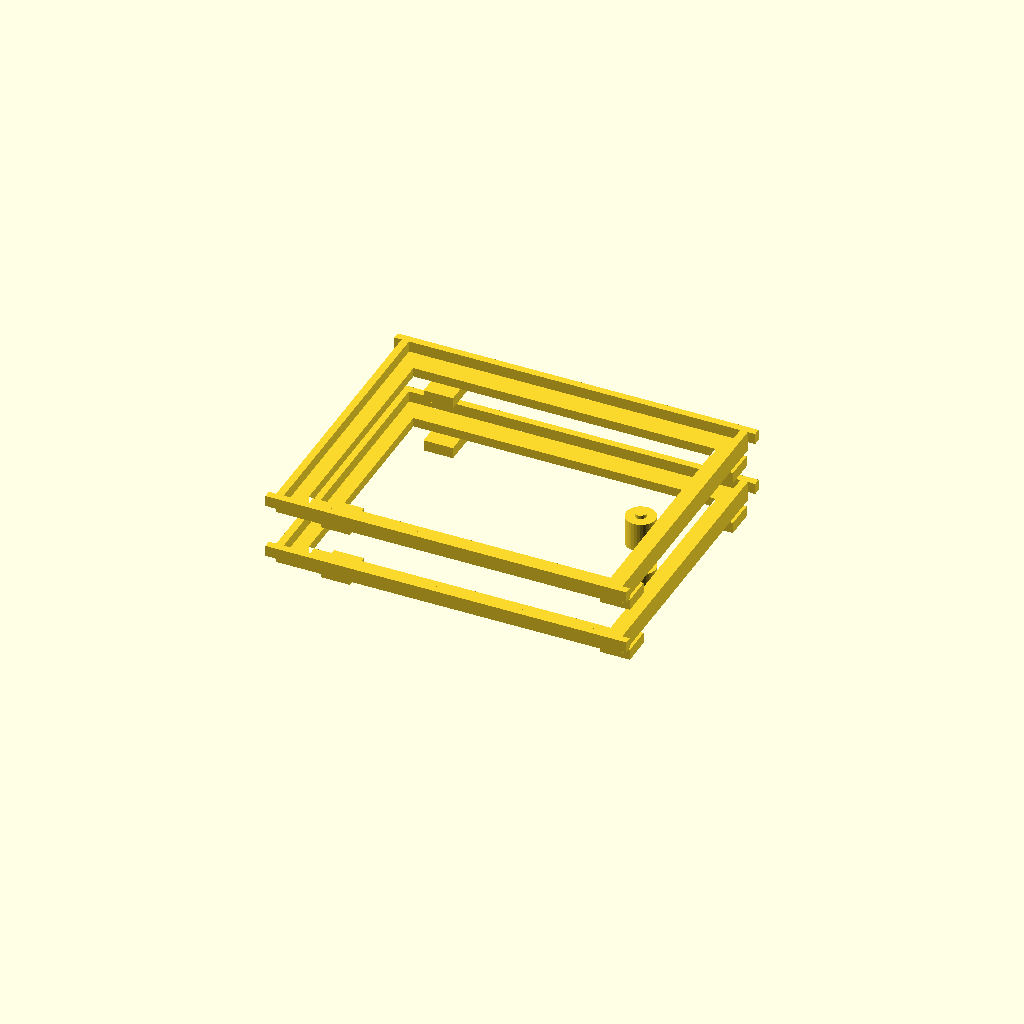
Cell 1: the model at its default parameters.
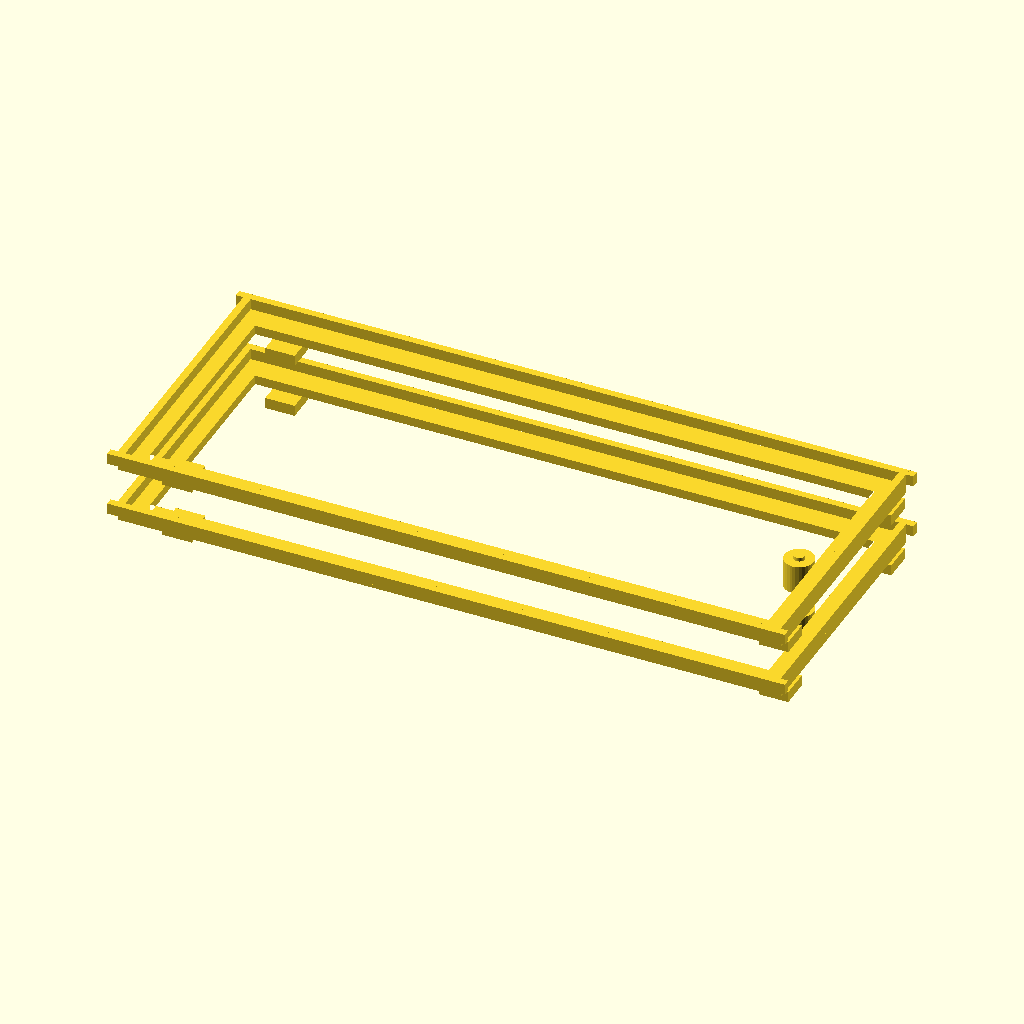
Cell 2: tft_width = 172 (everything else at default).
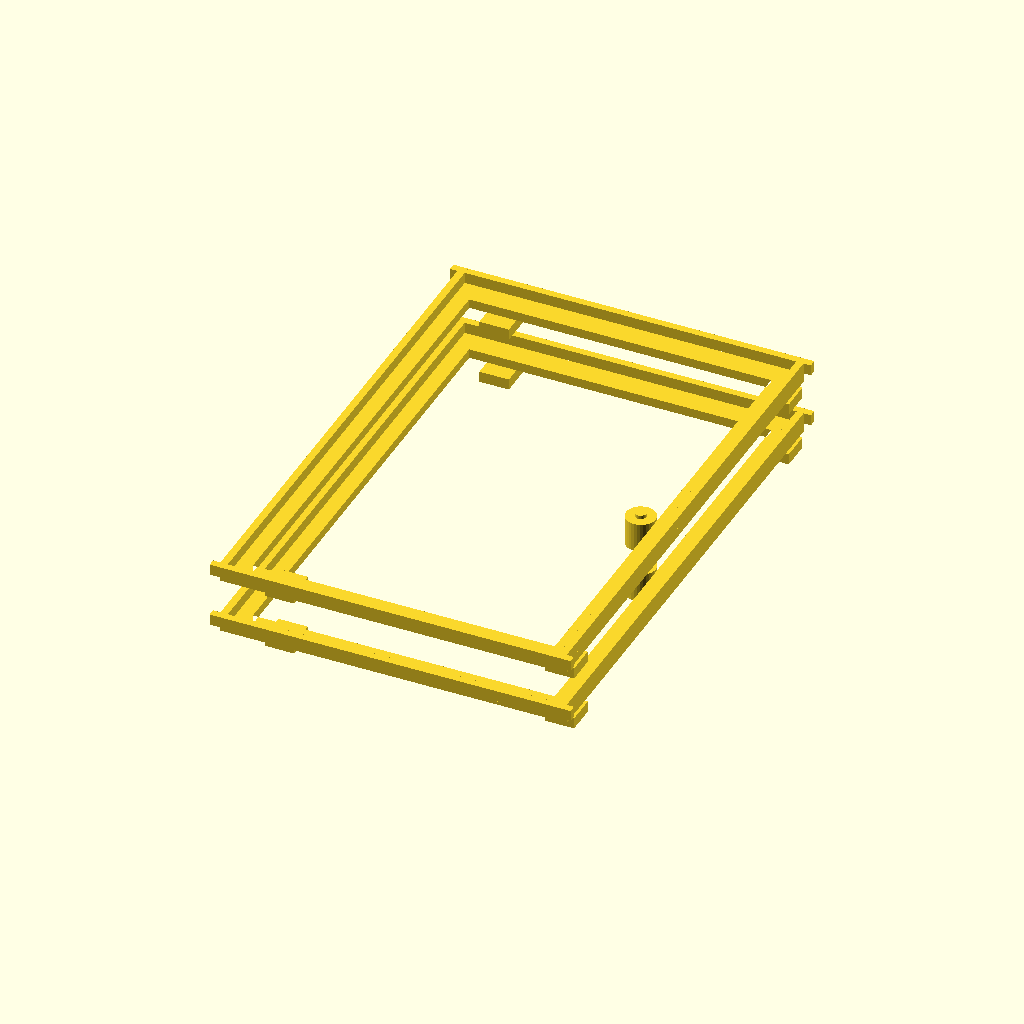
Cell 3: tft_height = 130 (everything else at default).
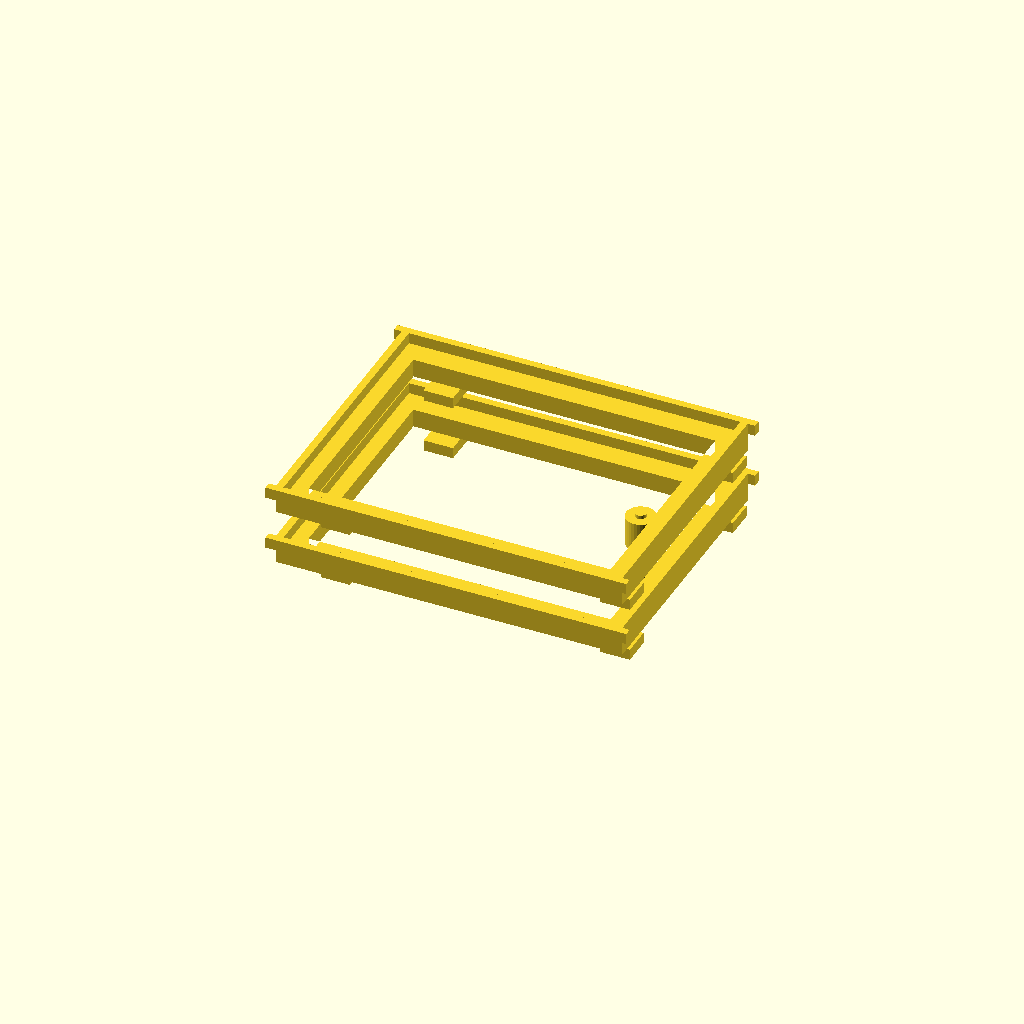
Cell 4 — bezel_thickness set to 5, the other parameters unchanged.
One fixed orthographic camera (rotation 55°, 0°, 25°; colour scheme Cornfield) for every cell.
The OpenSCAD source (antenna_tools/antenna-analyzer/common/mechanical/openscad/display_bezel_tft.scad):
// INTEGRATED ANTENNA ANALYZER - DISPLAY BEZEL FOR 3.5" TFT
// Anti-glare frame with touch button access windows
// Mounts to main enclosure via snap-fit tabs

// TFT display dimensions (physical panel)
tft_width = 86;      // mm, active display area ~79mm
tft_height = 65;     // mm, active display area ~57mm
tft_thickness = 2.5; // PCB thickness

// Bezel frame dimensions
bezel_thickness = 2.5;     // Material thickness
bezel_width_outer = tft_width + 8;   // 4mm margin on each side
bezel_height_outer = tft_height + 8; // 4mm margin on top/bottom
bezel_depth = 12;                    // Recessed frame depth (anti-glare lip)

// Anti-glare features
lip_height = 3;     // 3mm lip to shade screen from side reflections
lip_width = 2;      // Thin lip reduces bulk

// Touch button access (capacitive buttons on PCB behind display)
button_window_width = 8;   // mm, hole width
button_window_height = 6;  // mm, hole height
button_count = 3;          // Three touch buttons (menu, up, down)

module bezel_frame() {
  // Outer frame (with anti-glare lip)

  // Main bezel ring
  linear_extrude(height = bezel_thickness) {
    difference() {
      square([bezel_width_outer, bezel_height_outer], center = true);
      square([tft_width - 4, tft_height - 4], center = true);  // Display opening
    }
  }

  // Anti-glare lip (extends inward and upward from bezel edges)
  translate([-(bezel_width_outer/2 + lip_width), -(bezel_height_outer/2 + lip_width), bezel_thickness])
    cube([bezel_width_outer + 2*lip_width, lip_width, lip_height]);  // Left lip

  translate([-(bezel_width_outer/2 + lip_width), bezel_height_outer/2, bezel_thickness])
    cube([bezel_width_outer + 2*lip_width, lip_width, lip_height]);  // Right lip

  translate([-(bezel_width_outer/2), -(bezel_height_outer/2 + lip_width), bezel_thickness])
    cube([lip_width, bezel_height_outer + 2*lip_width, lip_height]);  // Top lip

  translate([bezel_width_outer/2 - lip_width, -(bezel_height_outer/2 + lip_width), bezel_thickness])
    cube([lip_width, bezel_height_outer + 2*lip_width, lip_height]);  // Bottom lip
}

module touch_button_windows() {
  // Three rectangular windows for capacitive touch buttons
  // Buttons positioned along bottom edge of TFT

  window_spacing = (tft_width - 30) / 2;  // Evenly spaced
  window_y = -tft_height/2 + 8;           // 8mm from bottom

  // Left button (MODE / UP)
  translate([-(bezel_width_outer/4), window_y, -0.5])
    cube([button_window_width, button_window_height, bezel_thickness + 1], center = true);

  // Center button (SELECT / MENU)
  translate([0, window_y, -0.5])
    cube([button_window_width, button_window_height, bezel_thickness + 1], center = true);

  // Right button (DOWN / ENTER)
  translate([bezel_width_outer/4, window_y, -0.5])
    cube([button_window_width, button_window_height, bezel_thickness + 1], center = true);
}

module snap_fit_tabs() {
  // Snap-fit tabs that grip recessed opening in main enclosure
  // Four tabs (corners) ensure secure mounting without screws

  tab_width = 8;
  tab_depth = 6;      // Depth of snap engagement
  tab_height = 3;     // Thin for snap flexibility

  // Positions: four corners of bezel
  corner_x = (bezel_width_outer / 2) - 5;
  corner_y = (bezel_height_outer / 2) - 5;

  // Top-left tab
  translate([-(corner_x - tab_width/2), (corner_y - tab_height/2), -tab_depth])
    cube([tab_width, tab_width, tab_height]);

  // Top-right tab
  translate([(corner_x - tab_width/2), (corner_y - tab_height/2), -tab_depth])
    cube([tab_width, tab_width, tab_height]);

  // Bottom-left tab
  translate([-(corner_x - tab_width/2), -(corner_y - tab_height/2), -tab_depth])
    cube([tab_width, tab_width, tab_height]);

  // Bottom-right tab
  translate([(corner_x - tab_width/2), -(corner_y - tab_height/2), -tab_depth])
    cube([tab_width, tab_width, tab_height]);
}

module mounting_boss_for_encoder() {
  // Small boss to support rotary encoder shaft on back side

  boss_radius = 4;
  boss_height = 8;
  boss_x = (bezel_width_outer / 2) - 12;  // Slightly inset from edge

  translate([boss_x, 0, -boss_height])
    cylinder(h = boss_height, r = boss_radius, $fn = 32);

  // Small hole for encoder shaft (3mm)
  translate([boss_x, 0, -boss_height - 1])
    cylinder(h = boss_height + 2, r = 1.5, $fn = 32);
}

module cable_access_slot() {
  // Slot for flat ribbon cable to LCD controller
  // Positioned at bottom-center of bezel (cable runs down the middle)

  slot_width = 10;   // 10mm wide (typical FFC cable width)
  slot_height = 3;   // Thin slot
  slot_length = tft_height / 2;

  translate([-(slot_width/2), -(slot_height/2), -10])
    cube([slot_width, slot_height, 10]);
}

module assembly() {
  // Main assembly (union of all parts)
  union() {
    difference() {
      // Base bezel frame
      bezel_frame();

      // Remove touch button windows
      touch_button_windows();

      // Remove cable access slot
      cable_access_slot();
    }

    // Add snap-fit tabs
    snap_fit_tabs();

    // Add encoder mounting boss (optional, for encoder alignment)
    mounting_boss_for_encoder();
  }
}

// RENDER THE ASSEMBLY
assembly();

// Translate for viewing/printing
translate([0, 0, 15])
  assembly();

// NOTES FOR MANUFACTURING:
// 1. Print in translucent PETG or resin for visibility without full transparency
// 2. Orientation: print with face UP to minimize supports
// 3. Layer height: 0.1mm for smooth display appearance
// 4. Post-processing: sand with 220-400 grit for optical clarity
// 5. Optional: apply matte acrylic spray to reduce glare (5cm distance, light coat)
// 6. Assembly: Snap frame into main enclosure recessed opening
// 7. Adhesive: Optional silicone gasket to prevent dust ingress (not essential)
// 8. Cable routing: FFC ribbon cable runs through bottom slot
// 9. Buttons: Touch sensor buttons are behind window (no mechanical buttons needed)
Parameter table extracted from the source (name, type, default, range or options):
tft_width: number, default 86
tft_height: number, default 65
tft_thickness: number, default 2.5
bezel_thickness: number, default 2.5
bezel_depth: number, default 12
lip_height: number, default 3
lip_width: number, default 2
button_window_width: number, default 8
button_window_height: number, default 6
button_count: number, default 3
